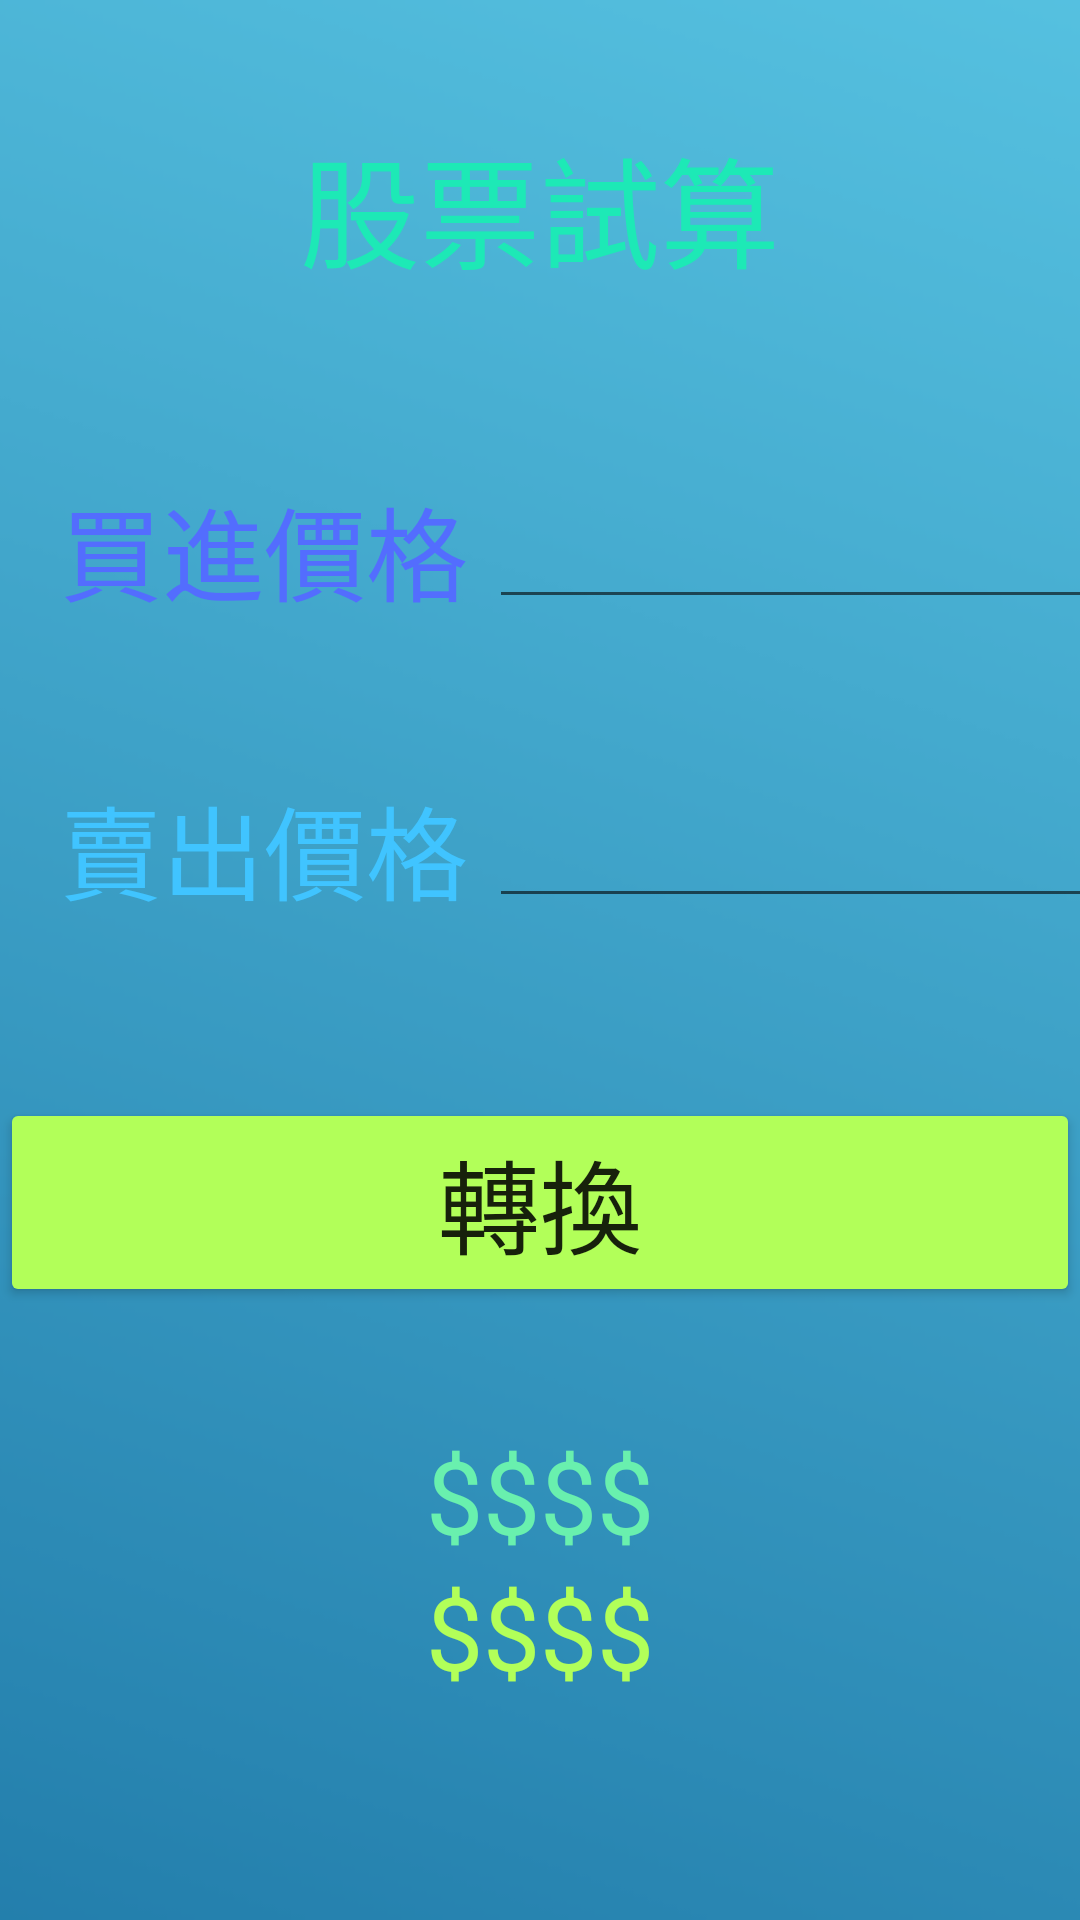

Reconstruct the res/layout file that produces this screen, plus the resources it refers to.
<!-- AndroidManifest.xml: application theme Theme.ILoveMoney -->
<!-- res/layout/activity_main2.xml -->
<?xml version="1.0" encoding="utf-8"?>
<androidx.constraintlayout.widget.ConstraintLayout xmlns:android="http://schemas.android.com/apk/res/android"
    xmlns:app="http://schemas.android.com/apk/res-auto"
    xmlns:tools="http://schemas.android.com/tools"
    android:background="@drawable/back"
    android:layout_width="match_parent"
    android:layout_height="match_parent"
    tools:context=".MainActivity2">

    <TextView
        android:id="@+id/textView2"
        android:layout_width="wrap_content"
        android:layout_height="wrap_content"
        android:layout_marginTop="40dp"
        android:text="股票試算"
        android:textColor="#1DE9B6"
        android:textSize="40sp"
        app:layout_constraintEnd_toEndOf="parent"
        app:layout_constraintStart_toStartOf="parent"
        app:layout_constraintTop_toTopOf="parent" />

    <TextView
        android:id="@+id/textView6"
        android:layout_width="wrap_content"
        android:layout_height="wrap_content"
        android:layout_marginStart="20dp"
        android:layout_marginTop="60dp"
        android:text="買進價格"
        android:textColor="#536DFE"
        android:textSize="34sp"
        app:layout_constraintStart_toStartOf="parent"
        app:layout_constraintTop_toBottomOf="@+id/textView2" />

    <TextView
        android:id="@+id/textView8"
        android:layout_width="wrap_content"
        android:layout_height="wrap_content"
        android:layout_marginStart="20dp"
        android:layout_marginTop="50dp"
        android:text="賣出價格"
        android:textColor="#40C4FF"
        android:textSize="34sp"
        app:layout_constraintStart_toStartOf="parent"
        app:layout_constraintTop_toBottomOf="@+id/textView6" />

    <EditText
        android:id="@+id/ed_a"
        android:layout_width="wrap_content"
        android:layout_height="wrap_content"
        android:layout_marginStart="20dp"
        android:ems="10"
        android:inputType="numberSigned"
        android:minHeight="48dp"
        app:layout_constraintEnd_toEndOf="parent"
        app:layout_constraintStart_toEndOf="@+id/textView6"
        app:layout_constraintTop_toTopOf="@+id/textView6"
        tools:ignore="SpeakableTextPresentCheck" />

    <EditText
        android:id="@+id/ed_b"
        android:layout_width="wrap_content"
        android:layout_height="wrap_content"
        android:layout_marginStart="20dp"
        android:ems="10"
        android:inputType="numberSigned"
        android:minHeight="48dp"
        app:layout_constraintEnd_toEndOf="parent"
        app:layout_constraintStart_toEndOf="@+id/textView8"
        app:layout_constraintTop_toTopOf="@+id/textView8"
        tools:ignore="SpeakableTextPresentCheck" />

    <Button
        android:id="@+id/btn_stock"
        android:layout_width="0dp"
        android:layout_height="wrap_content"
        android:layout_marginTop="60dp"
        android:backgroundTint="#B2FF59"
        android:text="轉換"
        android:textSize="34sp"
        app:layout_constraintEnd_toEndOf="parent"
        app:layout_constraintStart_toStartOf="parent"
        app:layout_constraintTop_toBottomOf="@+id/ed_b" />

    <TextView
        android:id="@+id/txt_stock"
        android:layout_width="wrap_content"
        android:layout_height="wrap_content"
        android:layout_marginTop="40dp"
        android:text="$$$$"
        android:textColor="#69F0AE"
        android:textSize="34sp"
        app:layout_constraintEnd_toEndOf="parent"
        app:layout_constraintStart_toStartOf="parent"
        app:layout_constraintTop_toBottomOf="@+id/btn_stock" />

    <TextView
        android:id="@+id/txt_1000"
        android:layout_width="wrap_content"
        android:layout_height="wrap_content"
        android:text="$$$$"
        android:textColor="#B2FF59"
        android:textSize="34sp"
        app:layout_constraintEnd_toEndOf="parent"
        app:layout_constraintStart_toStartOf="parent"
        app:layout_constraintTop_toBottomOf="@+id/txt_stock" />
</androidx.constraintlayout.widget.ConstraintLayout>
<!-- resources referenced by this layout -->
<resources>
  <!-- drawable back: png bitmap (drawable-v24, 35159 bytes) -->
  <style name="Theme.ILoveMoney" parent="Theme.MaterialComponents.DayNight.NoActionBar">
          
          <item name="colorPrimary">@color/purple_500</item>
          <item name="colorPrimaryVariant">@color/purple_700</item>
          <item name="colorOnPrimary">@color/black</item>
          
          <item name="colorSecondary">@color/teal_200</item>
          <item name="colorSecondaryVariant">@color/teal_200</item>
          <item name="colorOnSecondary">@color/white</item>
          
          <item name="android:statusBarColor" tools:targetApi="l">?attr/colorPrimaryVariant</item>
          
      </style>
  <color name="purple_500">#FF5cad6c</color>
  <color name="purple_700">#FF5cad6c</color>
  <color name="black">#FF000000</color>
  <color name="teal_200">#FF5cad6c</color>
  <color name="white">#FFFFFFFF</color>
</resources>
